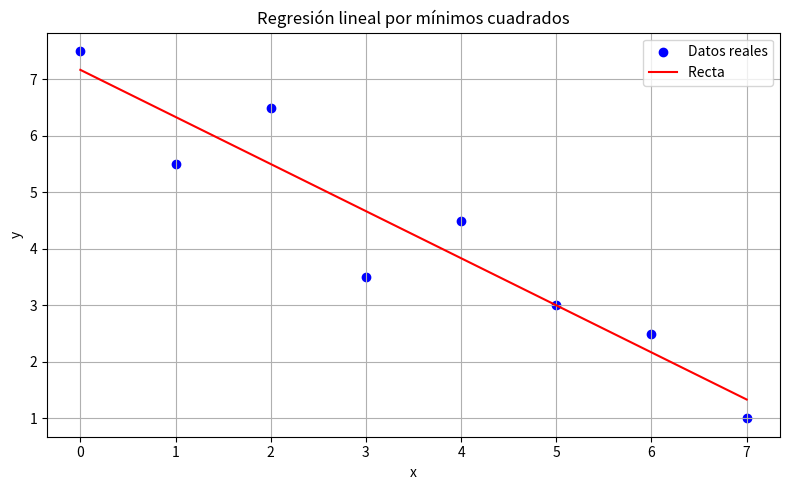

This chart was generated by the following Python code:
import numpy as np
import matplotlib.pyplot as plt

# Datos dados
x = np.array([0, 1, 2, 3, 4, 5, 6, 7])
y = np.array([7.5, 5.5, 6.5, 3.5, 4.5, 3.0, 2.5, 1.0])



n = len(x)


suma_x = np.sum(x)
suma_y = np.sum(y)
suma_xy = np.sum(x * y)
suma_x2 = np.sum(x ** 2)


a = (n * suma_xy - suma_x * suma_y) / (n * suma_x2 - suma_x ** 2)
b = (suma_y - a * suma_x) / n

print(f"ecuacion recta ajustada :y = {a:.4f} * x + {b:.4f}")


y_pred = a * x + b  


plt.figure(figsize=(8, 5))


plt.scatter(x, y, color='blue', label='Datos reales')


plt.plot(x, y_pred, color='red', label='Recta ')


plt.title("Regresión lineal por mínimos cuadrados")
plt.xlabel("x")
plt.ylabel("y")
plt.legend()
plt.grid(True)
plt.tight_layout()


plt.show()
